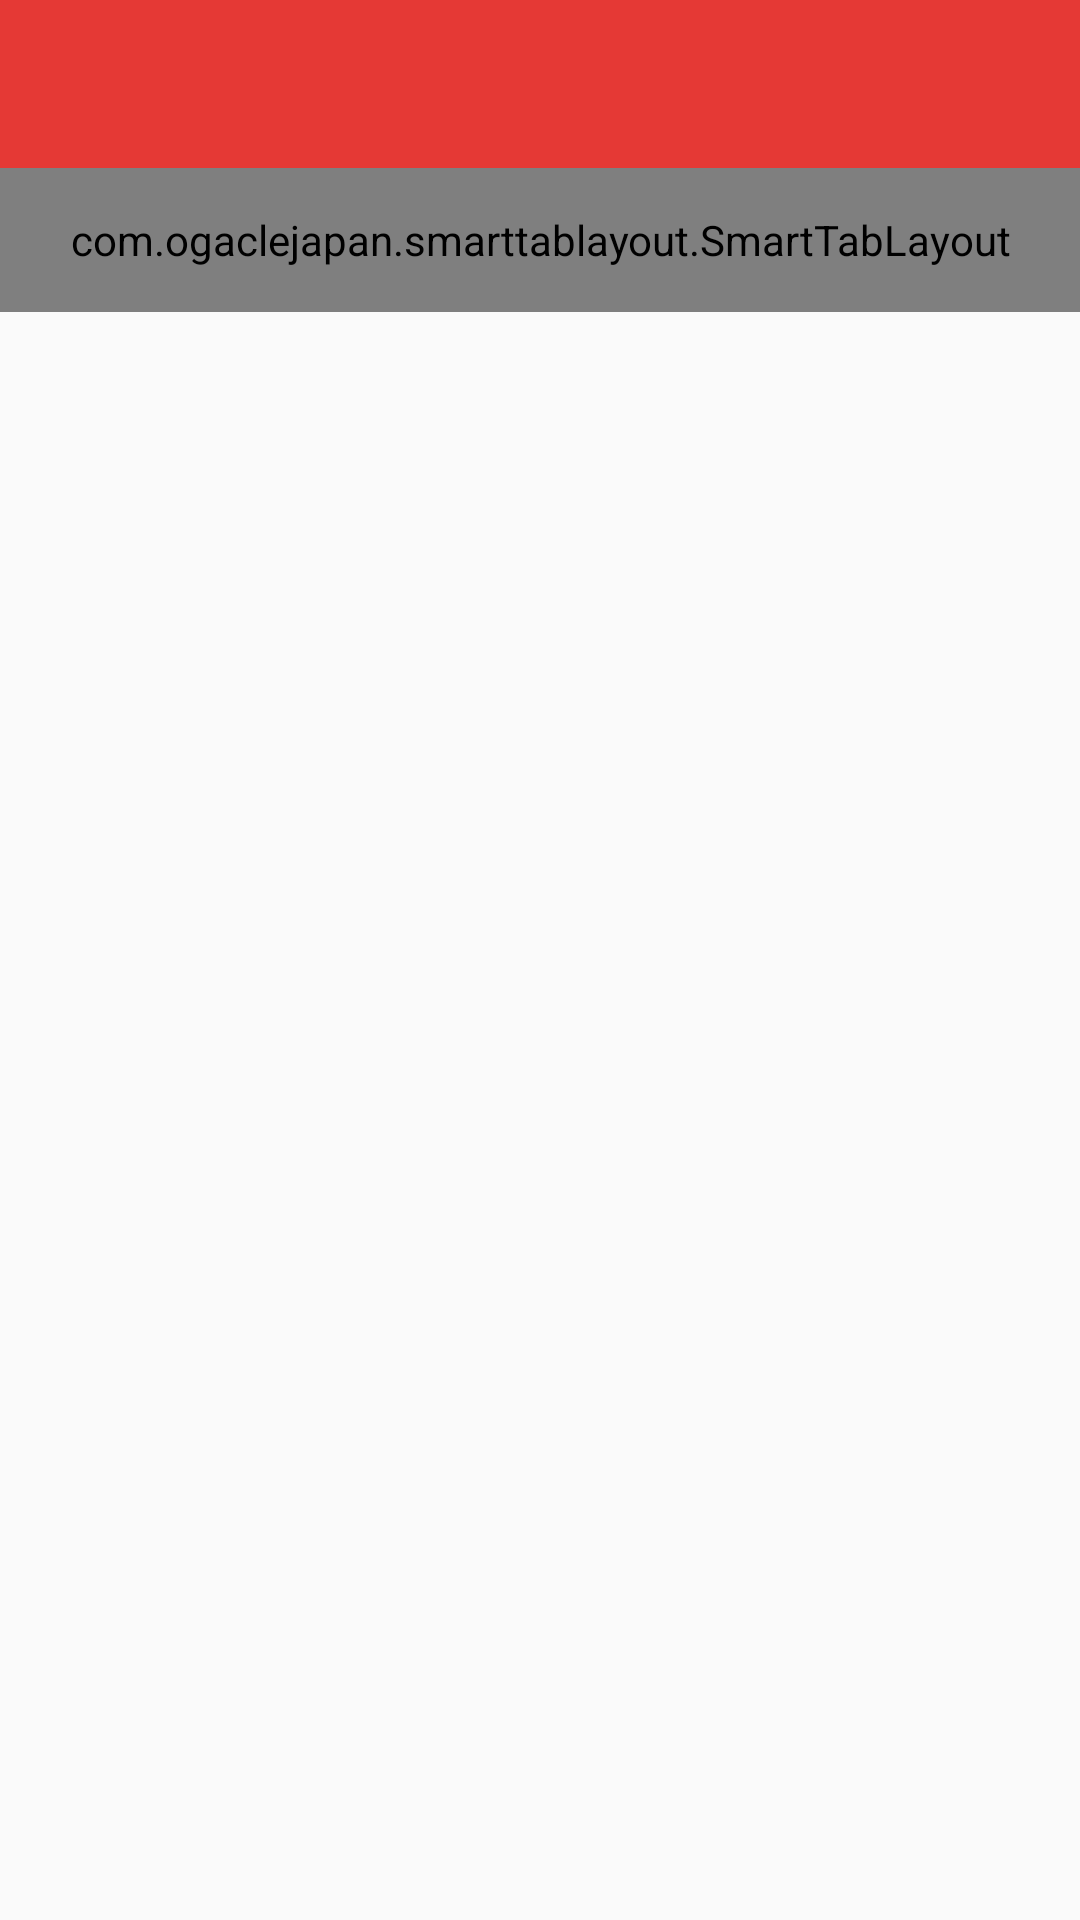

Here is an Android app screen rendered from its layout file. Give the layout XML and the strings, colors and styles it references.
<!-- AndroidManifest.xml: activity theme AppTheme.NoActionBar -->
<!-- res/layout/activity_home.xml -->
<?xml version="1.0" encoding="utf-8"?>
<LinearLayout xmlns:android="http://schemas.android.com/apk/res/android"
              android:layout_width="match_parent"
              android:layout_height="match_parent"
              xmlns:app="http://schemas.android.com/apk/res-auto"
              android:orientation="vertical">

    <include
        layout="@layout/home_toolbar"
        android:layout_width="match_parent"
        android:layout_height="wrap_content" />

    <com.ogaclejapan.smarttablayout.SmartTabLayout
        android:id="@+id/tabs"
        android:layout_width="match_parent"
        android:layout_height="48dp"
        android:background="@color/colorPrimary"
        app:stl_customTabTextLayoutId="@layout/home_tab_title"
        app:stl_indicatorColor="@color/colorAccent"
        app:stl_indicatorInterpolation="linear"
        app:stl_indicatorThickness="3dp"
        app:stl_underlineThickness="1dp"
        app:stl_distributeEvenly="true"
        />

    <android.support.v4.view.ViewPager
        android:id="@+id/pager"
        android:layout_width="match_parent"
        android:layout_height="0dp"
        android:layout_weight="1" />


</LinearLayout>
<!-- res/layout/home_toolbar.xml (included above) -->
<?xml version="1.0" encoding="utf-8"?>
<android.support.v7.widget.Toolbar
    android:id="@+id/toolbar"
    android:layout_height="wrap_content"
    android:layout_width="match_parent"
    android:background="@color/colorPrimary"
    android:theme="@style/Base.ThemeOverlay.AppCompat.Dark"
    xmlns:android="http://schemas.android.com/apk/res/android">
</android.support.v7.widget.Toolbar>
<!-- res/layout/home_tab_title.xml (included above) -->
<?xml version="1.0" encoding="utf-8"?>
<TextView
    xmlns:android="http://schemas.android.com/apk/res/android"
    android:id="@+id/custom_tab_text"
    android:layout_width="wrap_content"
    android:layout_height="match_parent"
    android:background="?attr/selectableItemBackground"
    android:gravity="center"
    android:paddingLeft="14dp"
    android:paddingRight="14dp"
    android:textColor="@color/custom_tab"
    android:textSize="12sp"
    android:textAllCaps="true"
    android:textStyle="bold"
    >
</TextView>
<!-- resources referenced by this layout -->
<resources>
  <color name="colorAccent">#ff5722</color>
  <color name="colorPrimary">#e53935</color>
  <style name="AppTheme.NoActionBar">
          <item name="windowActionBar">false</item>
          <item name="windowNoTitle">true</item>
      </style>
</resources>
